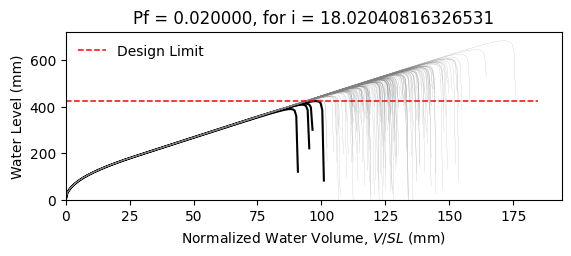

Values plotted in this chart, from the file beside it:
W14X22, L = 360.0 in, slope = 0.020833333333333332 in/in, dead load = 6.944444444444444e-05 kip/in…
zwlim AISC Appendix 2, zwlim DAMP, zwlim Proposed for ASCE 7, zwlim Neglect Ponding, dhnom Denver, dhnom New York, dhnom New Orleans, dh Denver, dh New York, dh New Orleans, dmax
15.16, 15.45, 13.32, 15.16, 2.182, 2.182, 2.182, 3.477, 3.477, 3.477, 21.98, Safe, 
15.16, 15.45, 13.32, 15.16, 2.182, 2.182, 2.182, 3.477, 3.477, 3.477, 19.17, Safe, 
15.16, 15.45, 13.32, 15.16, 2.182, 2.182, 2.182, 3.477, 3.477, 3.477, 18.44, Safe, 
15.16, 15.45, 13.32, 15.16, 2.182, 2.182, 2.182, 3.477, 3.477, 3.477, 21.69, Safe, 
15.16, 15.45, 13.32, 15.16, 2.182, 2.182, 2.182, 3.477, 3.477, 3.477, 18.18, Safe, 
15.16, 15.45, 13.32, 15.16, 2.182, 2.182, 2.182, 3.477, 3.477, 3.477, 26.87, Safe, 
15.16, 15.45, 13.32, 15.16, 2.182, 2.182, 2.182, 3.477, 3.477, 3.477, 20.27, Safe, 
15.16, 15.45, 13.32, 15.16, 2.182, 2.182, 2.182, 3.477, 3.477, 3.477, 18.37, Safe, 
15.16, 15.45, 13.32, 15.16, 2.182, 2.182, 2.182, 3.477, 3.477, 3.477, 21.2, Safe, 
15.16, 15.45, 13.32, 15.16, 2.182, 2.182, 2.182, 3.477, 3.477, 3.477, 19.91, Safe, 
15.16, 15.45, 13.32, 15.16, 2.182, 2.182, 2.182, 3.477, 3.477, 3.477, 17.55, Safe, 
15.16, 15.45, 13.32, 15.16, 2.182, 2.182, 2.182, 3.477, 3.477, 3.477, 16.91, Safe, 
15.16, 15.45, 13.32, 15.16, 2.182, 2.182, 2.182, 3.477, 3.477, 3.477, 21.38, Safe, 
15.16, 15.45, 13.32, 15.16, 2.182, 2.182, 2.182, 3.477, 3.477, 3.477, 18.79, Safe, 
15.16, 15.45, 13.32, 15.16, 2.182, 2.182, 2.182, 3.477, 3.477, 3.477, 21.77, Safe, 
15.16, 15.45, 13.32, 15.16, 2.182, 2.182, 2.182, 3.477, 3.477, 3.477, 19.78, Safe, 
15.16, 15.45, 13.32, 15.16, 2.182, 2.182, 2.182, 3.477, 3.477, 3.477, 20.45, Safe, 
15.16, 15.45, 13.32, 15.16, 2.182, 2.182, 2.182, 3.477, 3.477, 3.477, 22.38, Safe, 
15.16, 15.45, 13.32, 15.16, 2.182, 2.182, 2.182, 3.477, 3.477, 3.477, 18.3, Safe, 
15.16, 15.45, 13.32, 15.16, 2.182, 2.182, 2.182, 3.477, 3.477, 3.477, 19.25, Safe, 
15.16, 15.45, 13.32, 15.16, 2.182, 2.182, 2.182, 3.477, 3.477, 3.477, 18.22, Safe, 
15.16, 15.45, 13.32, 15.16, 2.182, 2.182, 2.182, 3.477, 3.477, 3.477, 21.62, Safe, 
15.16, 15.45, 13.32, 15.16, 2.182, 2.182, 2.182, 3.477, 3.477, 3.477, 22.49, Safe, 
15.16, 15.45, 13.32, 15.16, 2.182, 2.182, 2.182, 3.477, 3.477, 3.477, 20.02, Safe, 
15.16, 15.45, 13.32, 15.16, 2.182, 2.182, 2.182, 3.477, 3.477, 3.477, 19.13, Safe, 
15.16, 15.45, 13.32, 15.16, 2.182, 2.182, 2.182, 3.477, 3.477, 3.477, 16.87, Safe, 
15.16, 15.45, 13.32, 15.16, 2.182, 2.182, 2.182, 3.477, 3.477, 3.477, 21.08, Safe, 
15.16, 15.45, 13.32, 15.16, 2.182, 2.182, 2.182, 3.477, 3.477, 3.477, 20.79, Safe, 
15.16, 15.45, 13.32, 15.16, 2.182, 2.182, 2.182, 3.477, 3.477, 3.477, 18.4, Safe, 
15.16, 15.45, 13.32, 15.16, 2.182, 2.182, 2.182, 3.477, 3.477, 3.477, 23.23, Safe, 
15.16, 15.45, 13.32, 15.16, 2.182, 2.182, 2.182, 3.477, 3.477, 3.477, 20.39, Safe, 
15.16, 15.45, 13.32, 15.16, 2.182, 2.182, 2.182, 3.477, 3.477, 3.477, 21.12, Safe, 
15.16, 15.45, 13.32, 15.16, 2.182, 2.182, 2.182, 3.477, 3.477, 3.477, 18.94, Safe, 
15.16, 15.45, 13.32, 15.16, 2.182, 2.182, 2.182, 3.477, 3.477, 3.477, 22.55, Safe, 
15.16, 15.45, 13.32, 15.16, 2.182, 2.182, 2.182, 3.477, 3.477, 3.477, 21.44, Safe, 
15.16, 15.45, 13.32, 15.16, 2.182, 2.182, 2.182, 3.477, 3.477, 3.477, 18.32, Safe, 
15.16, 15.45, 13.32, 15.16, 2.182, 2.182, 2.182, 3.477, 3.477, 3.477, 20.75, Safe, 
15.16, 15.45, 13.32, 15.16, 2.182, 2.182, 2.182, 3.477, 3.477, 3.477, 21.11, Safe, 
15.16, 15.45, 13.32, 15.16, 2.182, 2.182, 2.182, 3.477, 3.477, 3.477, 21.99, Safe, 
15.16, 15.45, 13.32, 15.16, 2.182, 2.182, 2.182, 3.477, 3.477, 3.477, 17.74, Safe, 
15.16, 15.45, 13.32, 15.16, 2.182, 2.182, 2.182, 3.477, 3.477, 3.477, 22.45, Safe, 
15.16, 15.45, 13.32, 15.16, 2.182, 2.182, 2.182, 3.477, 3.477, 3.477, 18.96, Safe, 
15.16, 15.45, 13.32, 15.16, 2.182, 2.182, 2.182, 3.477, 3.477, 3.477, 19.91, Safe, 
15.16, 15.45, 13.32, 15.16, 2.182, 2.182, 2.182, 3.477, 3.477, 3.477, 19.43, Safe, 
15.16, 15.45, 13.32, 15.16, 2.182, 2.182, 2.182, 3.477, 3.477, 3.477, 22.2, Safe, 
15.16, 15.45, 13.32, 15.16, 2.182, 2.182, 2.182, 3.477, 3.477, 3.477, 17.32, Safe, 
15.16, 15.45, 13.32, 15.16, 2.182, 2.182, 2.182, 3.477, 3.477, 3.477, 20.27, Safe, 
15.16, 15.45, 13.32, 15.16, 2.182, 2.182, 2.182, 3.477, 3.477, 3.477, 18.95, Safe, 
15.16, 15.45, 13.32, 15.16, 2.182, 2.182, 2.182, 3.477, 3.477, 3.477, 20.31, Safe, 
15.16, 15.45, 13.32, 15.16, 2.182, 2.182, 2.182, 3.477, 3.477, 3.477, 18.51, Safe, 
15.16, 15.45, 13.32, 15.16, 2.182, 2.182, 2.182, 3.477, 3.477, 3.477, 21.66, Safe, 
15.16, 15.45, 13.32, 15.16, 2.182, 2.182, 2.182, 3.477, 3.477, 3.477, 16.25, Fail, 
15.16, 15.45, 13.32, 15.16, 2.182, 2.182, 2.182, 3.477, 3.477, 3.477, 20.37, Safe, 
15.16, 15.45, 13.32, 15.16, 2.182, 2.182, 2.182, 3.477, 3.477, 3.477, 18.94, Safe, 
15.16, 15.45, 13.32, 15.16, 2.182, 2.182, 2.182, 3.477, 3.477, 3.477, 23.1, Safe, 
15.16, 15.45, 13.32, 15.16, 2.182, 2.182, 2.182, 3.477, 3.477, 3.477, 18.84, Safe, 
15.16, 15.45, 13.32, 15.16, 2.182, 2.182, 2.182, 3.477, 3.477, 3.477, 19.92, Safe, 
15.16, 15.45, 13.32, 15.16, 2.182, 2.182, 2.182, 3.477, 3.477, 3.477, 18.8, Safe, 
15.16, 15.45, 13.32, 15.16, 2.182, 2.182, 2.182, 3.477, 3.477, 3.477, 17.02, Safe, 
... 142 more rows
